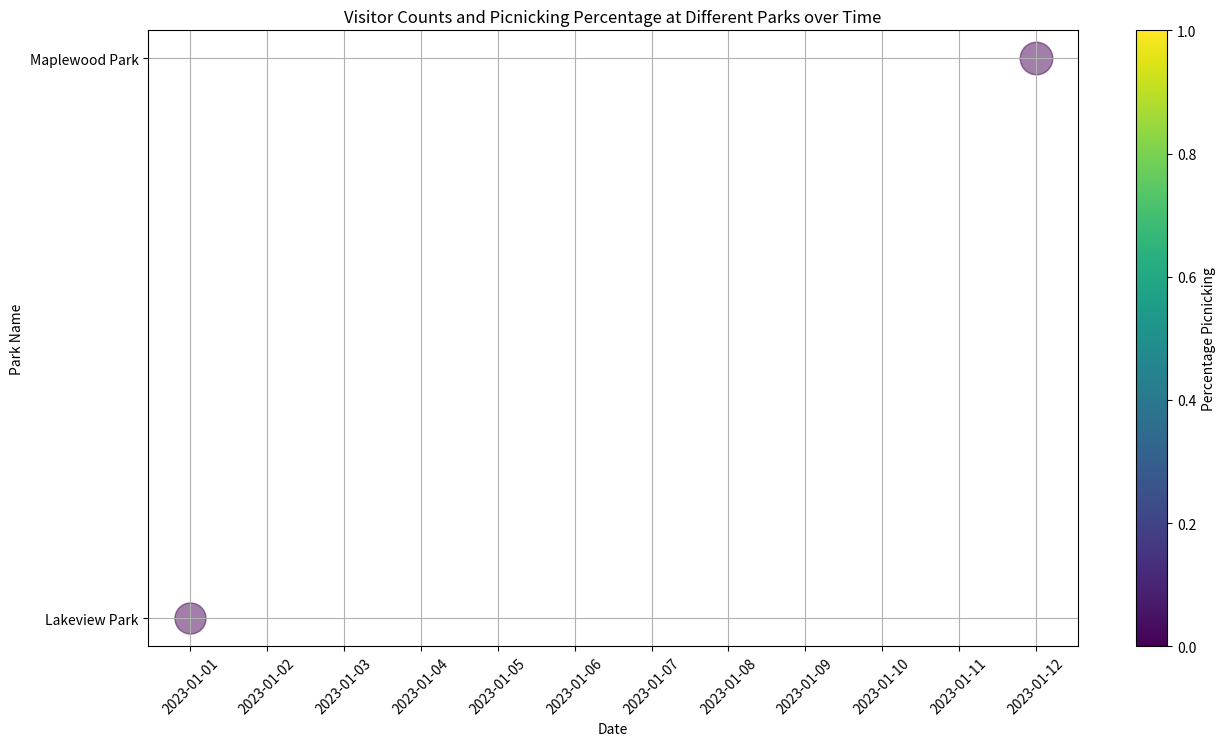

The matplotlib source for this figure:

import matplotlib.pyplot as plt
import matplotlib.dates as mdates
import pandas as pd
from datetime import datetime

# Data provided
data = [
    {'Date': '2023-01-01', 'Park Name': 'Lakeview Park', 'Visitor Count': 500, 'Percentage Attending Events': '5%', 'Percentage Using Playground': '20%', 'Percentage Picnicking': '35%'},
    # ... (other data points)
    {'Date': '2023-01-12', 'Park Name': 'Maplewood Park', 'Visitor Count': 550, 'Percentage Attending Events': '6%', 'Percentage Using Playground': '25%', 'Percentage Picnicking': '38%'}
]

# Convert data into a DataFrame
df = pd.DataFrame(data)

# Convert Date to datetime and percentages to floats
df['Date'] = pd.to_datetime(df['Date'])
df['Percentage Attending Events'] = df['Percentage Attending Events'].str.rstrip('%').astype('float') / 100
df['Percentage Using Playground'] = df['Percentage Using Playground'].str.rstrip('%').astype('float')
df['Percentage Picnicking'] = df['Percentage Picnicking'].str.rstrip('%').astype('float')

# Create bubble chart
fig, ax = plt.subplots(figsize=(15, 8))

# Sort by Date to prevent any misalignment
df = df.sort_values(by='Date')

# List of unique parks to assign unique y-coordinates
parks = df['Park Name'].unique()
y_positions = range(len(parks))

# Dictionary to map park names to y-coordinates
park_to_y = dict(zip(parks, y_positions))

# Plot each data point
for i, row in df.iterrows():
    x = row['Date']
    y = park_to_y[row['Park Name']]
    size = row['Visitor Count']  # Adjust the size scaling factor as needed
    color = row['Percentage Picnicking']  # The color value can be scaled differently if required

    ax.scatter(x, y, s=size, alpha=0.5, cmap='viridis', c=color, label=f"{row['Park Name']}: {row['Percentage Picnicking']}% Picnicking")

# Formatting
ax.set_yticks(y_positions)
ax.set_yticklabels(parks)
ax.xaxis.set_major_locator(mdates.DayLocator(interval=1))  # One day interval
ax.xaxis.set_major_formatter(mdates.DateFormatter('%Y-%m-%d'))
plt.xticks(rotation=45)
plt.xlabel('Date')
plt.ylabel('Park Name')
plt.title('Visitor Counts and Picnicking Percentage at Different Parks over Time')
plt.grid(True)
plt.colorbar(plt.cm.ScalarMappable(cmap='viridis'), ax=ax, label='Percentage Picnicking')
plt.show()
